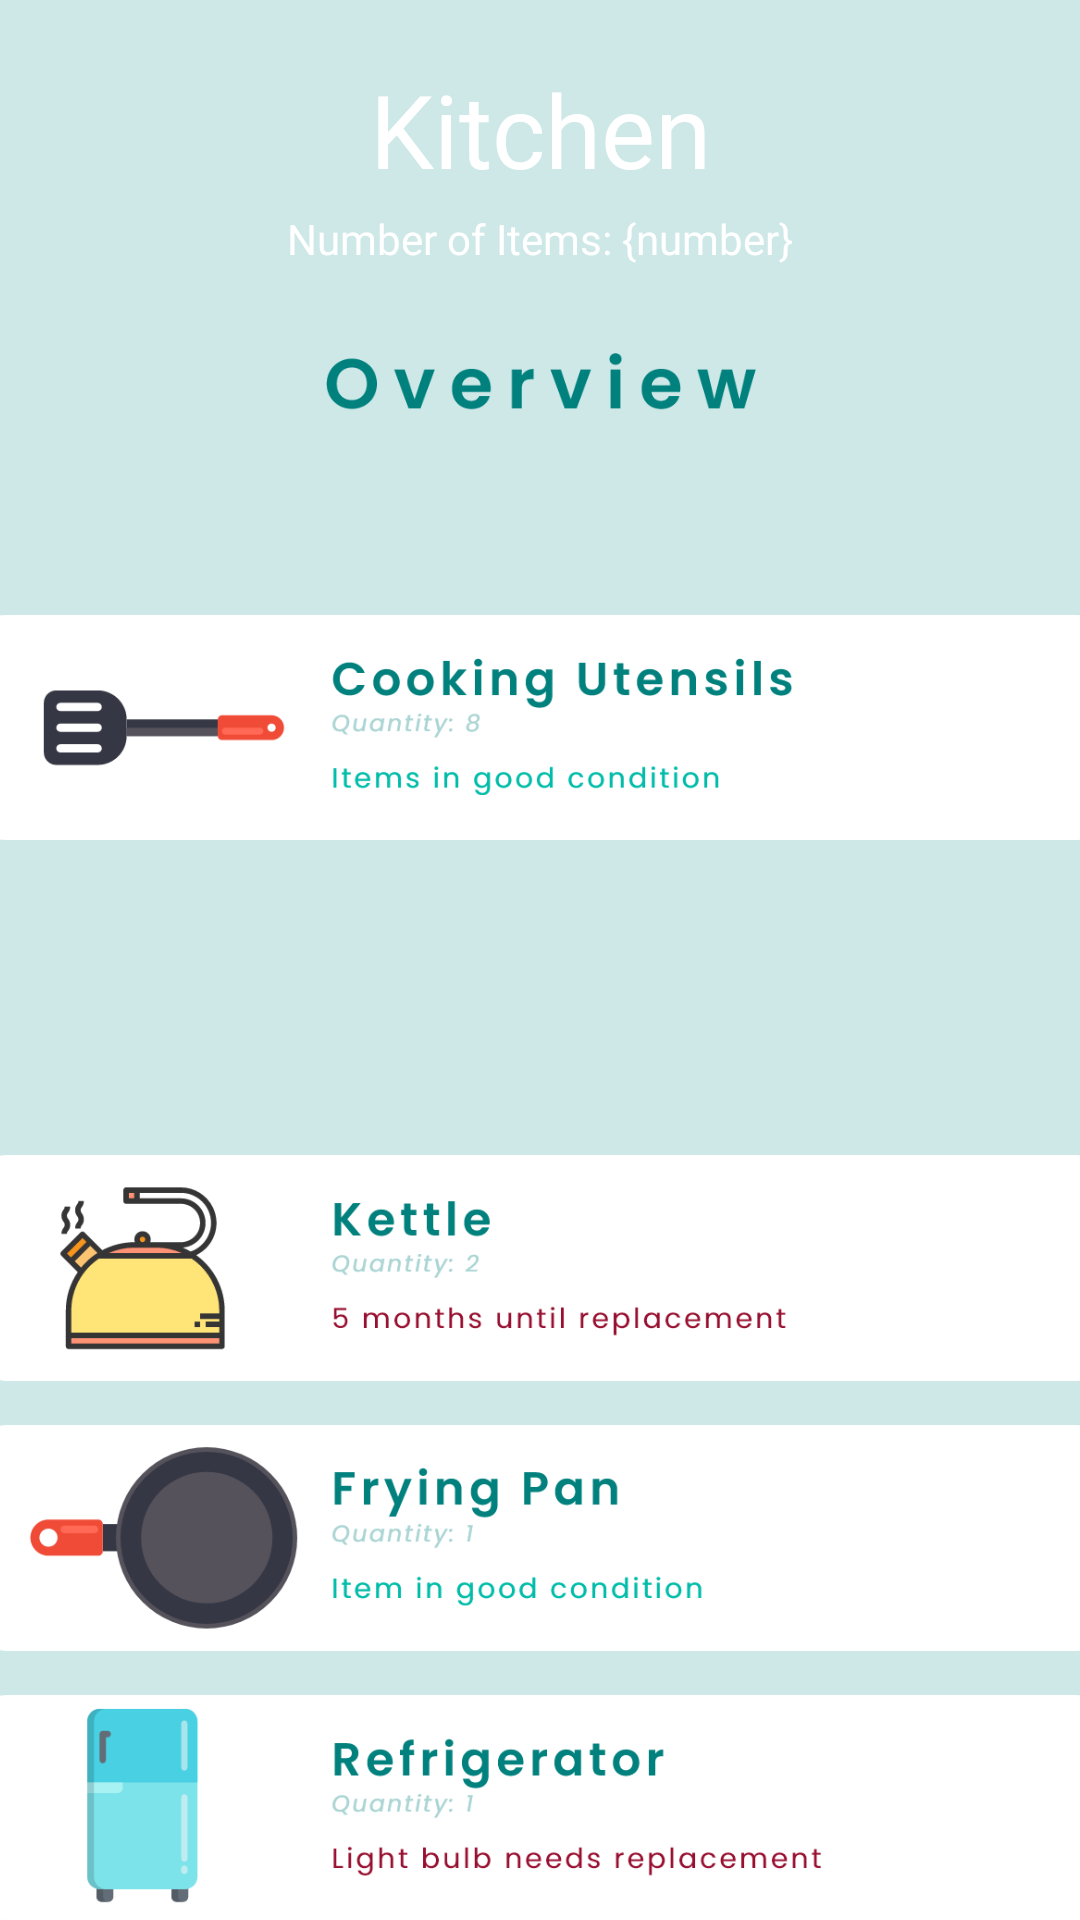

Produce the Android XML layout that renders to this screen, including the resource entries it uses.
<!-- AndroidManifest.xml: application theme Theme.AppCompat.Light.NoActionBar -->
<!-- res/layout/rooms_fragment_kitchen_room.xml -->
<?xml version="1.0" encoding="utf-8"?>
<androidx.constraintlayout.widget.ConstraintLayout xmlns:android="http://schemas.android.com/apk/res/android"
    xmlns:app="http://schemas.android.com/apk/res-auto"
    xmlns:tools="http://schemas.android.com/tools"
    android:id="@+id/misc_container"
    android:layout_width="match_parent"
    android:layout_height="match_parent"
    android:background="#CEE8E8"
    tools:context=".rooms.KitchenRoomFragment">

    <TextView
        android:id="@+id/kitchen_title"
        android:layout_width="fill_parent"
        android:layout_height="46dp"
        android:layout_marginTop="20dp"
        android:fontFamily="@font/poppins_bold"
        android:gravity="center"
        android:text="Kitchen"
        android:textAppearance="@style/TextAppearance.AppCompat.Display1"
        android:textColor="#FFFFFF"
        android:translationZ="2dp"
        android:visibility="visible"
        app:layout_constraintEnd_toEndOf="parent"
        app:layout_constraintStart_toStartOf="parent"
        app:layout_constraintTop_toTopOf="parent" />

    <ImageView
        android:id="@+id/kitchen_header_background2"
        android:layout_width="435dp"
        android:layout_height="281dp"
        android:layout_marginBottom="700dp"
        android:src="@drawable/header_background"
        android:translationZ="1dp"
        android:visibility="visible"
        app:layout_constraintBottom_toBottomOf="parent"
        app:layout_constraintEnd_toEndOf="parent"
        app:layout_constraintStart_toStartOf="parent" />

    <TextView
        android:id="@+id/kitchen_amount"
        android:layout_width="fill_parent"
        android:layout_height="wrap_content"
        android:layout_marginTop="70dp"
        android:fontFamily="@font/poppins_light"
        android:gravity="center"
        android:text="Number of Items: {number}"
        android:textColor="#FFFFFF"
        android:translationZ="2dp"
        app:layout_constraintEnd_toEndOf="parent"
        app:layout_constraintStart_toStartOf="parent"
        app:layout_constraintTop_toTopOf="parent" />

    <ImageView
        android:id="@+id/overview"
        android:layout_width="360dp"
        android:layout_height="104dp"
        android:layout_marginTop="96dp"
        android:src="@drawable/overview"
        android:translationZ="3dp"
        app:layout_constraintEnd_toEndOf="parent"
        app:layout_constraintHorizontal_bias="0.49"
        app:layout_constraintStart_toStartOf="parent"
        app:layout_constraintTop_toTopOf="parent" />

    <ImageButton
        android:id="@+id/utensils"
        android:layout_width="375dp"
        android:layout_height="85dp"
        android:background="@android:color/transparent"
        android:scaleType="fitCenter"
        android:src="@drawable/utensils"
        app:layout_constraintEnd_toEndOf="parent"
        app:layout_constraintStart_toStartOf="parent"
        app:layout_constraintTop_toBottomOf="@+id/overview" />

    <ImageButton
        android:id="@+id/microwave_1"
        android:layout_width="375dp"
        android:layout_height="85dp"
        android:layout_marginTop="5dp"
        android:background="@android:color/transparent"
        android:scaleType="centerInside"
        android:src="@drawable/microwave__1_"
        app:layout_constraintEnd_toEndOf="parent"
        app:layout_constraintStart_toStartOf="parent"
        app:layout_constraintTop_toBottomOf="@+id/utensils" />

    <ImageButton
        android:id="@+id/kettle"
        android:layout_width="375dp"
        android:layout_height="85dp"
        android:layout_marginTop="5dp"
        android:background="@android:color/transparent"
        android:scaleType="centerInside"
        android:src="@drawable/kettle"
        app:layout_constraintEnd_toEndOf="parent"
        app:layout_constraintStart_toStartOf="parent"
        app:layout_constraintTop_toBottomOf="@+id/microwave_1" />

    <ImageButton
        android:id="@+id/frypan"
        android:layout_width="375dp"
        android:layout_height="85dp"
        android:layout_marginTop="5dp"
        android:background="@android:color/transparent"
        android:scaleType="centerInside"
        android:src="@drawable/frypan"
        app:layout_constraintEnd_toEndOf="parent"
        app:layout_constraintStart_toStartOf="parent"
        app:layout_constraintTop_toBottomOf="@+id/kettle" />

    <ImageButton
        android:id="@+id/fridge"
        android:layout_width="375dp"
        android:layout_height="85dp"
        android:layout_marginTop="5dp"
        android:background="@android:color/transparent"
        android:scaleType="centerInside"
        android:src="@drawable/fridge"
        app:layout_constraintEnd_toEndOf="parent"
        app:layout_constraintStart_toStartOf="parent"
        app:layout_constraintTop_toBottomOf="@+id/frypan" />

    <ImageButton
        android:id="@+id/cutlery"
        android:layout_width="375dp"
        android:layout_height="85dp"
        android:layout_marginTop="5dp"
        android:background="@android:color/transparent"
        android:scaleType="centerInside"
        android:src="@drawable/toolkit"
        app:layout_constraintEnd_toEndOf="parent"
        app:layout_constraintStart_toStartOf="parent"
        app:layout_constraintTop_toBottomOf="@+id/fridge" />
</androidx.constraintlayout.widget.ConstraintLayout>
<!-- resources referenced by this layout -->
<resources>
  <!-- drawable fridge: png bitmap (drawable, 22842 bytes) -->
  <!-- drawable frypan: png bitmap (drawable, 29566 bytes) -->
  <!-- drawable header_background (drawable) -->
  <vector xmlns:android="http://schemas.android.com/apk/res/android"
      android:width="1440dp"
      android:height="976dp"
      android:viewportWidth="1440"
      android:viewportHeight="976">
    <path
        android:pathData="M159,0L1281,0A159,159 0,0 1,1440 159L1440,817A159,159 0,0 1,1281 976L159,976A159,159 0,0 1,0 817L0,159A159,159 0,0 1,159 0z"
        android:strokeWidth="1"
        android:fillColor="#00bca9"
        android:strokeColor="#00000000"/>
    <path
        android:pathData="M159,0.5L1281,0.5A158.5,158.5 0,0 1,1439.5 159L1439.5,817A158.5,158.5 0,0 1,1281 975.5L159,975.5A158.5,158.5 0,0 1,0.5 817L0.5,159A158.5,158.5 0,0 1,159 0.5z"
        android:strokeWidth="1"
        android:fillColor="#00000000"
        android:strokeColor="#707070"/>
  </vector>
  <!-- drawable kettle: png bitmap (drawable, 22600 bytes) -->
  <!-- drawable overview: png bitmap (drawable, 18747 bytes) -->
  <!-- drawable toolkit: png bitmap (drawable, 24896 bytes) -->
  <!-- drawable utensils: png bitmap (drawable, 21954 bytes) -->
</resources>
